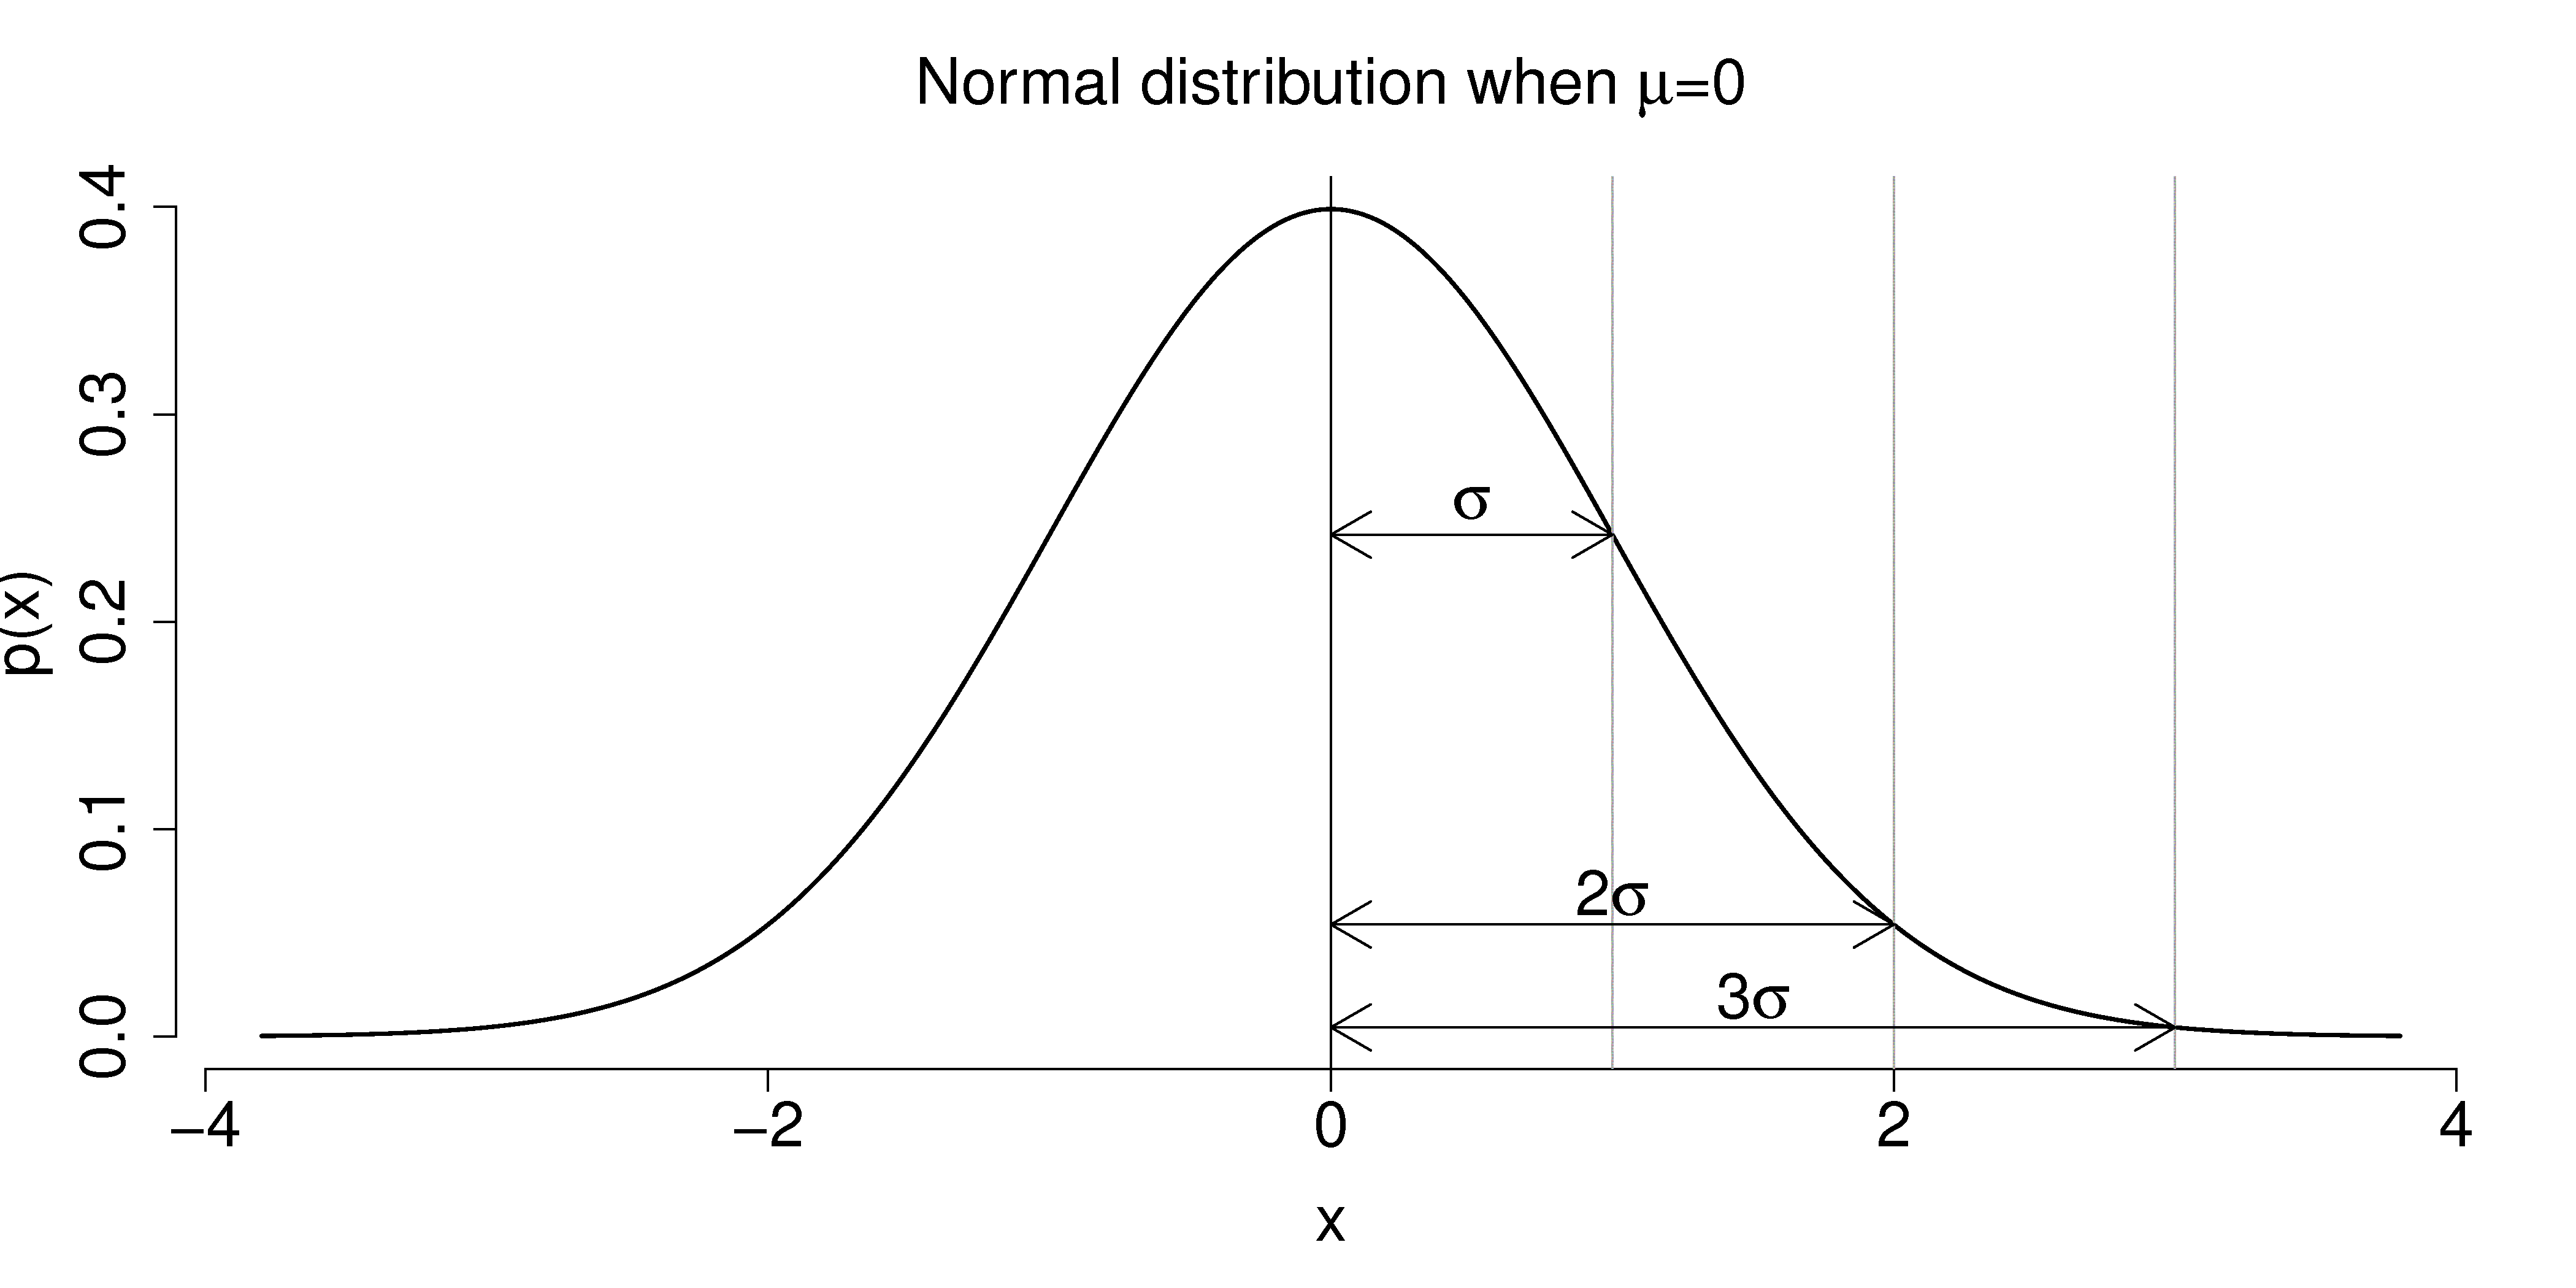

Reproduce this figure in R.
bitmap('normal-distribution-standardized.png', type="png256", width=14, height=7, res=300, pointsize=14)
x <- seq(-3.8, 3.8, 0.01)
px <- dnorm(x)
plot(x, px, type="l", xlab=(expression(""*x)), ylab="p(x)", frame.plot=FALSE, main=(expression("Normal distribution when "*mu*"=0")), cex.lab=1.8, cex.main=1.8, lwd=2, cex.sub=1.8, cex.axis=1.8)
abline(v=0)

abline(v=1, col = "gray60")
arrows(0, y=dnorm(1), x1=1, y1=dnorm(1), code=3) #, length = 0.25, angle = 30, code = 2,      col = par("fg"), lty = par("lty"), lwd = par("lwd"),
text(0.5, dnorm(1)+0.015, (expression(""*sigma)), cex=1.8)

abline(v=2, col = "gray60")
arrows(0, y=dnorm(2), x1=2, y1=dnorm(2), code=3) #, length = 0.25, angle = 30, code = 2,      col = par("fg"), lty = par("lty"), lwd = par("lwd"),
text(1.0, dnorm(2)+0.015, (expression("2"*sigma)), cex=1.8)

abline(v=3, col = "gray60")
arrows(0, y=dnorm(3), x1=3, y1=dnorm(3), code=3) #, length = 0.25, angle = 30, code = 2,      col = par("fg"), lty = par("lty"), lwd = par("lwd"),
text(1.5, dnorm(3)+0.015, (expression("3"*sigma)), cex=1.8)

dev.off()
